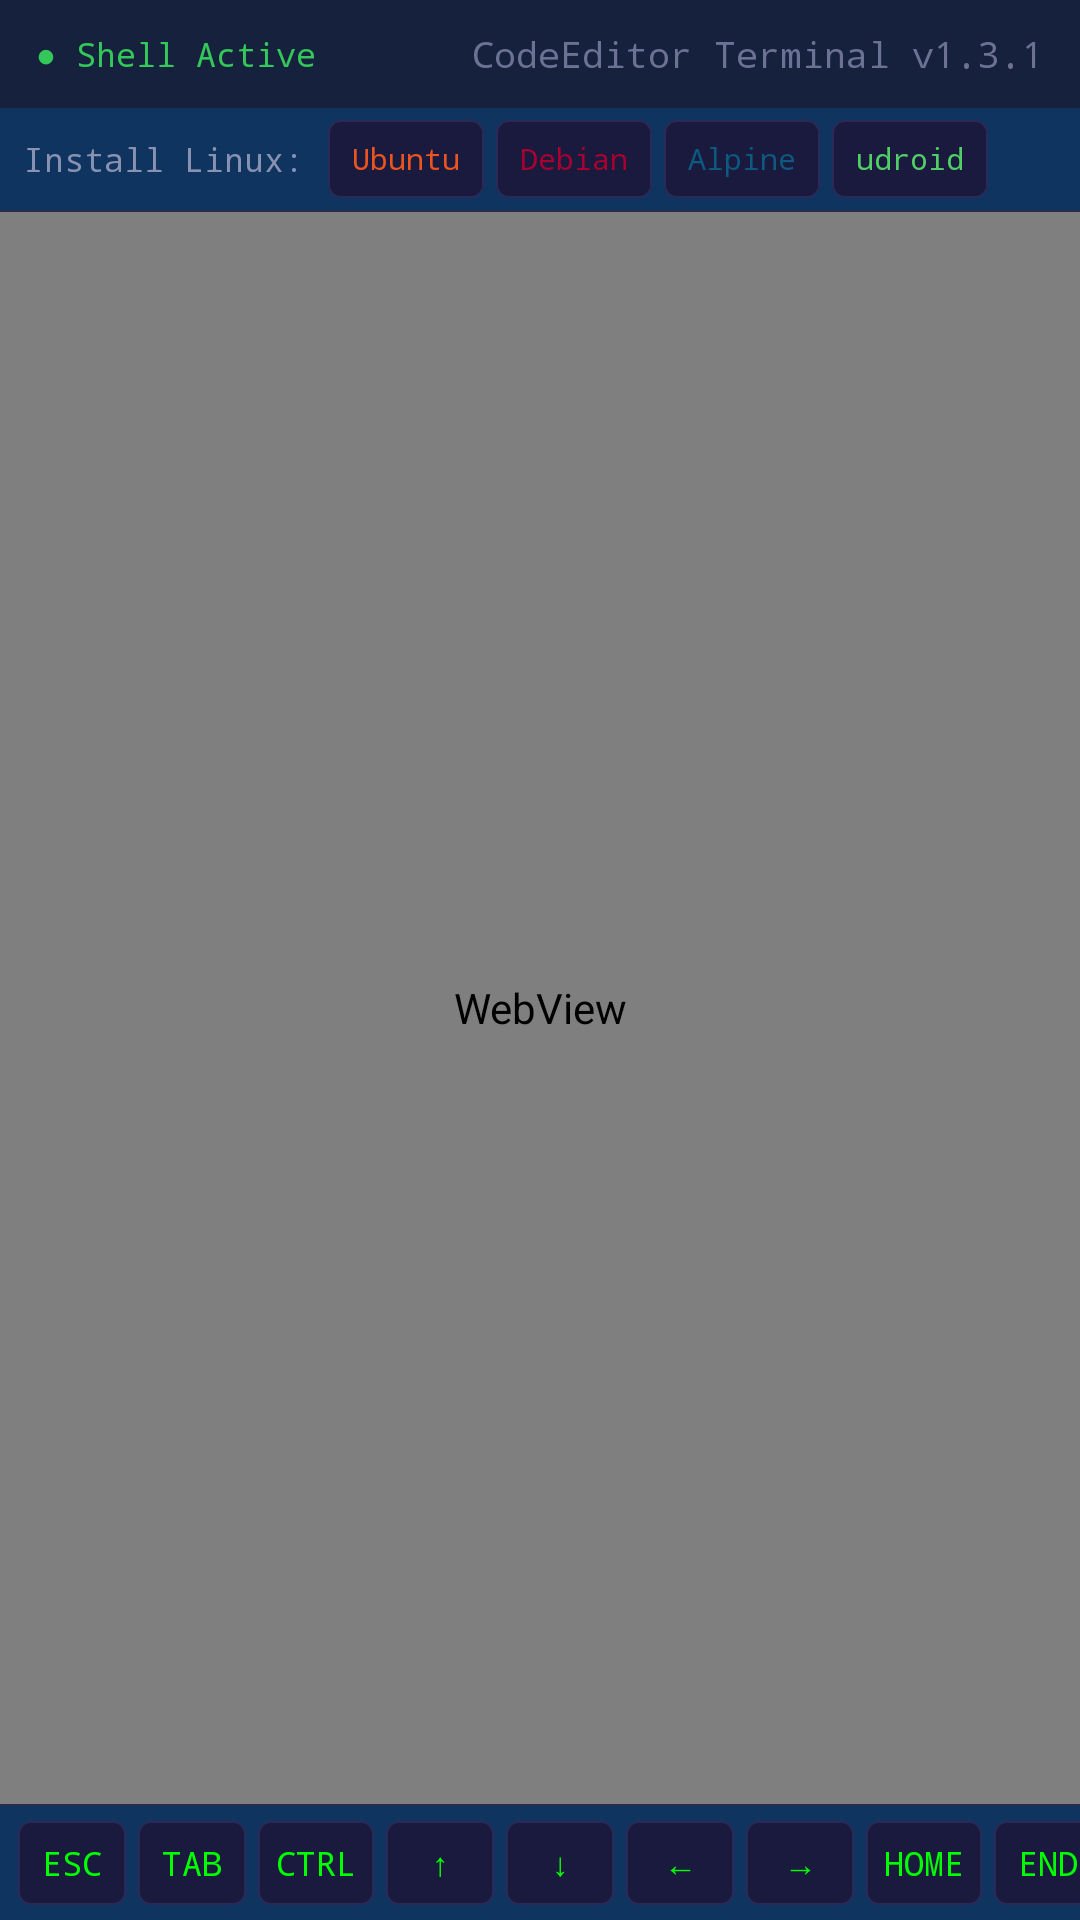

Layout XML and referenced resources for this Android screen:
<!-- AndroidManifest.xml: application theme Theme.CodeEditor -->
<!-- res/layout/activity_terminal.xml -->
<?xml version="1.0" encoding="utf-8"?>
<LinearLayout xmlns:android="http://schemas.android.com/apk/res/android"
    android:layout_width="match_parent"
    android:layout_height="match_parent"
    android:orientation="vertical"
    android:background="#1a1a2e">

    
    <LinearLayout
        android:layout_width="match_parent"
        android:layout_height="36dp"
        android:orientation="horizontal"
        android:gravity="center_vertical"
        android:background="#16213e"
        android:paddingStart="12dp"
        android:paddingEnd="12dp">

        
        <TextView
            android:id="@+id/tv_session_info"
            android:layout_width="0dp"
            android:layout_height="wrap_content"
            android:layout_weight="1"
            android:text="● Shell Active"
            android:textSize="11sp"
            android:textColor="@color/ios_green"
            android:fontFamily="monospace" />

        
        <TextView
            android:id="@+id/tv_terminal_title"
            android:layout_width="wrap_content"
            android:layout_height="wrap_content"
            android:text="CodeEditor Terminal v1.3.1"
            android:textSize="12sp"
            android:textColor="#6c7293"
            android:fontFamily="monospace" />
    </LinearLayout>

    
    <LinearLayout
        android:id="@+id/linux_bar"
        android:layout_width="match_parent"
        android:layout_height="wrap_content"
        android:orientation="vertical"
        android:background="#0f3460"
        android:paddingStart="8dp"
        android:paddingEnd="8dp"
        android:paddingTop="4dp"
        android:paddingBottom="4dp">

        
        <LinearLayout
            android:id="@+id/install_buttons"
            android:layout_width="match_parent"
            android:layout_height="wrap_content"
            android:orientation="horizontal"
            android:gravity="center_vertical"
            android:visibility="visible">

            <TextView
                android:layout_width="wrap_content"
                android:layout_height="wrap_content"
                android:text="Install Linux:"
                android:textSize="11sp"
                android:textColor="#8892b0"
                android:fontFamily="monospace"
                android:paddingEnd="8dp" />

            <TextView
                android:id="@+id/btn_install_ubuntu"
                android:layout_width="wrap_content"
                android:layout_height="26dp"
                android:gravity="center"
                android:text="Ubuntu"
                android:textSize="10sp"
                android:textColor="#E95420"
                android:fontFamily="monospace"
                android:background="@drawable/bg_special_key"
                android:paddingStart="8dp"
                android:paddingEnd="8dp"
                android:clickable="true"
                android:focusable="true" />

            <TextView
                android:id="@+id/btn_install_debian"
                android:layout_width="wrap_content"
                android:layout_height="26dp"
                android:gravity="center"
                android:text="Debian"
                android:textSize="10sp"
                android:textColor="#A80030"
                android:fontFamily="monospace"
                android:background="@drawable/bg_special_key"
                android:paddingStart="8dp"
                android:paddingEnd="8dp"
                android:layout_marginStart="4dp"
                android:clickable="true"
                android:focusable="true" />

            <TextView
                android:id="@+id/btn_install_alpine"
                android:layout_width="wrap_content"
                android:layout_height="26dp"
                android:gravity="center"
                android:text="Alpine"
                android:textSize="10sp"
                android:textColor="#0D597F"
                android:fontFamily="monospace"
                android:background="@drawable/bg_special_key"
                android:paddingStart="8dp"
                android:paddingEnd="8dp"
                android:layout_marginStart="4dp"
                android:clickable="true"
                android:focusable="true" />

            <TextView
                android:id="@+id/btn_install_udroid"
                android:layout_width="wrap_content"
                android:layout_height="26dp"
                android:gravity="center"
                android:text="udroid"
                android:textSize="10sp"
                android:textColor="#51cf66"
                android:fontFamily="monospace"
                android:background="@drawable/bg_special_key"
                android:paddingStart="8dp"
                android:paddingEnd="8dp"
                android:layout_marginStart="4dp"
                android:clickable="true"
                android:focusable="true" />
        </LinearLayout>

        
        <LinearLayout
            android:id="@+id/run_buttons"
            android:layout_width="match_parent"
            android:layout_height="wrap_content"
            android:orientation="horizontal"
            android:gravity="center_vertical"
            android:visibility="gone">

            <TextView
                android:id="@+id/btn_start_linux"
                android:layout_width="wrap_content"
                android:layout_height="26dp"
                android:gravity="center"
                android:text="Start Linux"
                android:textSize="10sp"
                android:textColor="#51cf66"
                android:fontFamily="monospace"
                android:background="@drawable/bg_special_key"
                android:paddingStart="8dp"
                android:paddingEnd="8dp"
                android:clickable="true"
                android:focusable="true" />

            <TextView
                android:id="@+id/btn_switch_android"
                android:layout_width="wrap_content"
                android:layout_height="26dp"
                android:gravity="center"
                android:text="Android Shell"
                android:textSize="10sp"
                android:textColor="#22b8cf"
                android:fontFamily="monospace"
                android:background="@drawable/bg_special_key"
                android:paddingStart="8dp"
                android:paddingEnd="8dp"
                android:layout_marginStart="4dp"
                android:clickable="true"
                android:focusable="true" />
        </LinearLayout>
    </LinearLayout>

    
    <View
        android:layout_width="match_parent"
        android:layout_height="0.5dp"
        android:background="#2a2a4a" />

    
    <WebView
        android:id="@+id/webview_terminal"
        android:layout_width="match_parent"
        android:layout_height="0dp"
        android:layout_weight="1"
        android:background="#1a1a2e" />

    
    <View
        android:layout_width="match_parent"
        android:layout_height="0.5dp"
        android:background="#2a2a4a" />

    
    <HorizontalScrollView
        android:id="@+id/special_keys_bar"
        android:layout_width="match_parent"
        android:layout_height="38dp"
        android:background="#0f3460"
        android:scrollbars="none">

        <LinearLayout
            android:layout_width="wrap_content"
            android:layout_height="38dp"
            android:orientation="horizontal"
            android:gravity="center_vertical"
            android:paddingStart="4dp"
            android:paddingEnd="4dp">

            
            <TextView
                android:id="@+id/btn_esc"
                style="@style/SpecialKeyButton"
                android:text="ESC" />

            
            <TextView
                android:id="@+id/btn_tab"
                style="@style/SpecialKeyButton"
                android:text="TAB" />

            
            <TextView
                android:id="@+id/btn_ctrl"
                style="@style/SpecialKeyButton"
                android:text="CTRL" />

            
            <TextView
                android:id="@+id/btn_arrow_up"
                style="@style/SpecialKeyButton"
                android:text="↑" />

            <TextView
                android:id="@+id/btn_arrow_down"
                style="@style/SpecialKeyButton"
                android:text="↓" />

            <TextView
                android:id="@+id/btn_arrow_left"
                style="@style/SpecialKeyButton"
                android:text="←" />

            <TextView
                android:id="@+id/btn_arrow_right"
                style="@style/SpecialKeyButton"
                android:text="→" />

            
            <TextView
                android:id="@+id/btn_home"
                style="@style/SpecialKeyButton"
                android:text="HOME" />

            <TextView
                android:id="@+id/btn_end"
                style="@style/SpecialKeyButton"
                android:text="END" />

            
            <TextView
                android:id="@+id/btn_del"
                style="@style/SpecialKeyButton"
                android:text="DEL" />

            
            <View
                android:layout_width="1dp"
                android:layout_height="20dp"
                android:background="#2a2a4a"
                android:layout_marginStart="4dp"
                android:layout_marginEnd="4dp" />

            
            <TextView
                android:id="@+id/btn_pipe"
                style="@style/SpecialKeyButton"
                android:text="|" />

            <TextView
                android:id="@+id/btn_slash"
                style="@style/SpecialKeyButton"
                android:text="/" />

            <TextView
                android:id="@+id/btn_tilde"
                style="@style/SpecialKeyButton"
                android:text="~" />

            <TextView
                android:id="@+id/btn_dollar"
                style="@style/SpecialKeyButton"
                android:text="$" />

            <TextView
                android:id="@+id/btn_ampersand"
                style="@style/SpecialKeyButton"
                android:text="&amp;" />

            <TextView
                android:id="@+id/btn_semicolon"
                style="@style/SpecialKeyButton"
                android:text=";" />

            <TextView
                android:id="@+id/btn_exclamation"
                style="@style/SpecialKeyButton"
                android:text="!" />

            <TextView
                android:id="@+id/btn_less"
                style="@style/SpecialKeyButton"
                android:text="&lt;" />

            <TextView
                android:id="@+id/btn_greater"
                style="@style/SpecialKeyButton"
                android:text="&gt;" />

            <TextView
                android:id="@+id/btn_quote"
                style="@style/SpecialKeyButton"
                android:text="'" />

            <TextView
                android:id="@+id/btn_double_quote"
                style="@style/SpecialKeyButton"
                android:text="&quot;" />

        </LinearLayout>
    </HorizontalScrollView>

</LinearLayout>
<!-- resources referenced by this layout -->
<resources>
  <color name="ios_green">#34C759</color>
  <!-- drawable bg_special_key (drawable) -->
  <?xml version="1.0" encoding="utf-8"?>
  <selector xmlns:android="http://schemas.android.com/apk/res/android">
      <item android:state_pressed="true">
          <shape android:shape="rectangle">
              <solid android:color="#2a2a5a" />
              <corners android:radius="4dp" />
              <stroke android:width="0.5dp" android:color="#4a4a8a" />
          </shape>
      </item>
      <item>
          <shape android:shape="rectangle">
              <solid android:color="#1a1a3e" />
              <corners android:radius="4dp" />
              <stroke android:width="0.5dp" android:color="#2a2a5a" />
          </shape>
      </item>
  </selector>
  <style name="SpecialKeyButton">
          <item name="android:layout_width">wrap_content</item>
          <item name="android:layout_height">28dp</item>
          <item name="android:minWidth">36dp</item>
          <item name="android:gravity">center</item>
          <item name="android:textSize">11sp</item>
          <item name="android:textColor">@color/terminal_text</item>
          <item name="android:fontFamily">monospace</item>
          <item name="android:background">@drawable/bg_special_key</item>
          <item name="android:paddingStart">6dp</item>
          <item name="android:paddingEnd">6dp</item>
          <item name="android:layout_marginStart">2dp</item>
          <item name="android:layout_marginEnd">2dp</item>
          <item name="android:clickable">true</item>
          <item name="android:focusable">true</item>
      </style>
  <style name="Theme.CodeEditor" parent="Theme.MaterialComponents.DayNight.NoActionBar">
          <item name="colorPrimary">@color/ios_blue</item>
          <item name="colorPrimaryDark">@color/ios_blue_dark</item>
          <item name="colorPrimaryVariant">@color/ios_blue_light</item>
          <item name="colorAccent">@color/ios_blue</item>
          <item name="colorOnPrimary">@color/background_primary</item>
          <item name="colorSurface">@color/background_primary</item>
          <item name="colorOnSurface">@color/text_primary</item>
          <item name="android:colorBackground">@color/background_secondary</item>
          <item name="android:statusBarColor">@color/background_primary</item>
          <item name="android:navigationBarColor">@color/background_primary</item>
          <item name="android:windowLightStatusBar">true</item>
          <item name="android:windowLightNavigationBar">true</item>
      </style>
  <color name="terminal_text">#00FF00</color>
  <color name="ios_blue">#007AFF</color>
  <color name="ios_blue_dark">#0056CC</color>
  <color name="ios_blue_light">#4DA3FF</color>
  <color name="background_primary">#FFFFFF</color>
  <color name="text_primary">#000000</color>
  <color name="background_secondary">#F2F2F7</color>
</resources>
